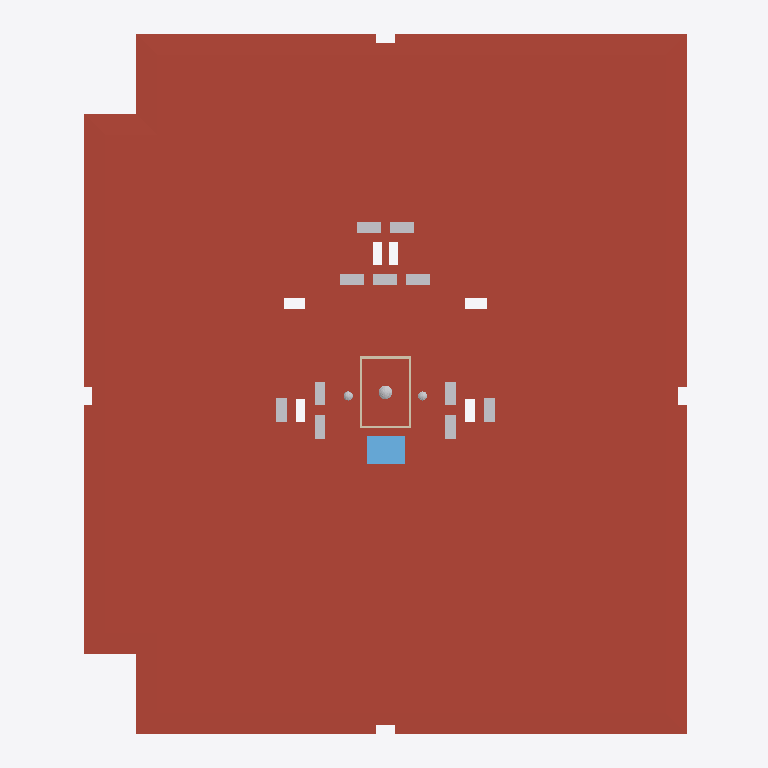
Plan cut of the same IFC building model at storey '03 dak' (level 9.00 m, cut at 10.40 m), seen from above with north up, elements coloured by IFC class (only those large enough to see are counted): 14 other elements (light grey), 10 roofs (red-brown), 4 walls (beige), 1 window (light blue). No cut surface shows.
Extent 26.6 m × 31.2 m × 12.0 m (x, y, z). Storeys (4): 00 begane grond at 0.00 m; 01 eerste verdieping at 3.00 m; 02 tweede verdieping at 6.00 m; 03 dak at 9.00 m. Elements (1973): 1067 IfcWall, 226 IfcDoor, 158 IfcWindow, 137 IfcCovering, 101 IfcCurtainWall, 91 IfcSlab, 66 IfcFlowTerminal, 52 IfcFurniture, 22 IfcRailing, 12 IfcHeatExchanger, 11 IfcRoof, 9 IfcWasteTerminal.

HEADER;
FILE_DESCRIPTION(('ViewDefinition [CoordinationView]','ExchangeRequirement []'),'2;1');
FILE_NAME('Kievitsweg_R23_ILS_Spaces_update.ifc','2026-09-25T00:00:01',('BM13 voorbeeldmodel'),('VNG'),'IfcOpenShell','ILS Omgevingsvergunning - voorbeeldmodel (VNG BM','');
FILE_SCHEMA(('IFC4'));
ENDSEC;
DATA;
#93=IFCPROJECT('1BpW9zAR1AhAgLLMB_5$aa',#18,'AR123-4','Bruto Inhoud','Pand','RottaNove, appartementencomplex','05 Definitief ontwerp',(#85),#82);
#116=IFCSITE('1BpW9zAR1AhAgLLMB_5$ac',#18,'Default',$,'Perceel',#115,$,$,.ELEMENT.,(51,52,16,602782),(4,21,29,458367),0.0,$,#293222);
#98=IFCBUILDING('1BpW9zAR1AhAgLLMB_5$ab',#18,'RottaNova','Bruto-Inhoud','Pand',#96,$,'RottaNova',.ELEMENT.,$,$,#97);
#101=IFCBUILDINGSTOREY('1BpW9zAR1AhAgLLM81w0VZ',#18,'00 begane grond','Bruto-Inhoud','Bouwlaag',#100,$,'00 begane grond',.ELEMENT.,0.0);
#105=IFCBUILDINGSTOREY('1BpW9zAR1AhAgLLM81w0HY',#18,'01 eerste verdieping','Bruto-Inhoud','Bouwlaag',#104,$,'01 eerste verdieping',.ELEMENT.,2999.999999999099);
#109=IFCBUILDINGSTOREY('1BpW9zAR1AhAgLLM81_SKp',#18,'02 tweede verdieping','Bruto-Inhoud','Bouwlaag',#108,$,'02 tweede verdieping',.ELEMENT.,5999.999999999243);
#113=IFCBUILDINGSTOREY('1BpW9zAR1AhAgLLM81_SB3',#18,'03 dak','Bruto-Inhoud','Bouwlaag',#112,$,'03 dak',.ELEMENT.,8999.999999999385);
#139177=IFCROOF('3jVbpQzg9F1foLvxYDyb2l',#18,'Basic Roof:47_RF_dakisolatie 100_GEN-KC:2657501',$,'Basic Roof:47_RF_dakisolatie 100_GEN-KC',#138904,#139176,'2657501',.FLAT_ROOF.);
#215962=IFCROOF('39s5jNAbr0_vUMCr2S0f9I',#18,'27_GM_prefab luifel:prefab luifel:2952586',$,'27_GM_prefab luifel:prefab luifel',#210633,#215961,'2952586',.FLAT_ROOF.);
#210627=IFCROOF('39s5jNAbr0_vUMCr2S0fEu',#18,'27_GM_prefab luifel:prefab luifel:2952288',$,'27_GM_prefab luifel:prefab luifel',#207100,#210626,'2952288',.FLAT_ROOF.);
#219495=IFCROOF('39s5jNAbr0_vUMCr2S0f8E',#18,'27_GM_prefab luifel:prefab luifel:2952662',$,'27_GM_prefab luifel:prefab luifel',#215968,#219494,'2952662',.FLAT_ROOF.);
#206119=IFCROOF('39s5jNAbr0_vUMCr2S0fPO',#18,'27_GM_prefab luifel:prefab luifel:2951552',$,'27_GM_prefab luifel:prefab luifel',#202642,#206118,'2951552',.FLAT_ROOF.);
#183768=IFCROOF('3vwW7khbzAffbafPNHD9nF',#18,'Basic Roof:47_RF_dakisolatie 150_GEN-KC:2663891',$,'Basic Roof:47_RF_dakisolatie 150_GEN-KC',#183766,$,'2663891',.FLAT_ROOF.);
#207094=IFCROOF('39s5jNAbr0_vUMCr2S0fHG',#18,'27_GM_prefab luifel:prefab luifel:2952072',$,'27_GM_prefab luifel:prefab luifel',#206536,#207093,'2952072',.FLAT_ROOF.);
#220481=IFCROOF('39s5jNAbr0_vUMCr2S0f7H',#18,'27_GM_prefab luifel:prefab luifel:2952713',$,'27_GM_prefab luifel:prefab luifel',#219910,#220480,'2952713',.FLAT_ROOF.);
#206530=IFCROOF('39s5jNAbr0_vUMCr2S0fMo',#18,'27_GM_prefab luifel:prefab luifel:2951786',$,'27_GM_prefab luifel:prefab luifel',#206127,#206529,'2951786',.FLAT_ROOF.);
#219904=IFCROOF('39s5jNAbr0_vUMCr2S0f7G',#18,'27_GM_prefab luifel:prefab luifel:2952712',$,'27_GM_prefab luifel:prefab luifel',#219501,#219903,'2952712',.FLAT_ROOF.);
#183744=IFCWINDOW('3vwW7khbzAffbafPNHD9lE',#18,'37_WIN_UN_dakluik RHT_Gorter:RHT1015:2663886',$,'37_WIN_UN_dakluik RHT_Gorter:RHT1015',#183743,#183740,'2663886',3244.6873155517196,3029.5336169041016,.WINDOW.,.NOTDEFINED.,$);
#129390=IFCHEATEXCHANGER('08sFZ6eBb6Sf7V7YT$Op6O',#18,'51_ME_UN_Mechanical Equipment 2:Mechanical Equipment 1:2502164',$,'51_ME_UN_Mechanical Equipment 2:Mechanical Equipment 1',#129389,#129386,'2502164',.NOTDEFINED.);
#129419=IFCHEATEXCHANGER('08sFZ6eBb6Sf7V7YT$Op6h',#18,'51_ME_UN_Mechanical Equipment 3:Mechanical Equipment 1:2502183',$,'51_ME_UN_Mechanical Equipment 3:Mechanical Equipment 1',#129418,#129415,'2502183',.NOTDEFINED.);
#129446=IFCHEATEXCHANGER('08sFZ6eBb6Sf7V7YT$Op6s',#18,'51_ME_UN_Mechanical Equipment 4:Mechanical Equipment 1:2502202',$,'51_ME_UN_Mechanical Equipment 4:Mechanical Equipment 1',#129445,#129442,'2502202',.NOTDEFINED.);
#129473=IFCHEATEXCHANGER('08sFZ6eBb6Sf7V7YT$Op71',#18,'51_ME_UN_Mechanical Equipment 5:Mechanical Equipment 1:2502221',$,'51_ME_UN_Mechanical Equipment 5:Mechanical Equipment 1',#129472,#129469,'2502221',.NOTDEFINED.);
#129500=IFCHEATEXCHANGER('08sFZ6eBb6Sf7V7YT$Op7i',#18,'51_ME_UN_Mechanical Equipment 6:Mechanical Equipment 1:2502240',$,'51_ME_UN_Mechanical Equipment 6:Mechanical Equipment 1',#129499,#129496,'2502240',.NOTDEFINED.);
#129527=IFCHEATEXCHANGER('08sFZ6eBb6Sf7V7YT$Op4H',#18,'51_ME_UN_Mechanical Equipment 8:Mechanical Equipment 1:2502301',$,'51_ME_UN_Mechanical Equipment 8:Mechanical Equipment 1',#129526,#129523,'2502301',.NOTDEFINED.);
#129554=IFCHEATEXCHANGER('08sFZ6eBb6Sf7V7YT$Op4y',#18,'51_ME_UN_Mechanical Equipment 9:Mechanical Equipment 1:2502320',$,'51_ME_UN_Mechanical Equipment 9:Mechanical Equipment 1',#129553,#129550,'2502320',.NOTDEFINED.);
#129662=IFCHEATEXCHANGER('08sFZ6eBb6Sf7V7YT$Op5m',#18,'51_ME_UN_Mechanical Equipment 13:Mechanical Equipment 1:2502396',$,'51_ME_UN_Mechanical Equipment 13:Mechanical Equipment 1',#129661,#129658,'2502396',.NOTDEFINED.);
#129581=IFCHEATEXCHANGER('08sFZ6eBb6Sf7V7YT$Op5F',#18,'51_ME_UN_Mechanical Equipment 10:Mechanical Equipment 1:2502339',$,'51_ME_UN_Mechanical Equipment 10:Mechanical Equipment 1',#129580,#129577,'2502339',.NOTDEFINED.);
#129608=IFCHEATEXCHANGER('08sFZ6eBb6Sf7V7YT$Op5Q',#18,'51_ME_UN_Mechanical Equipment 11:Mechanical Equipment 1:2502358',$,'51_ME_UN_Mechanical Equipment 11:Mechanical Equipment 1',#129607,#129604,'2502358',.NOTDEFINED.);
#129635=IFCHEATEXCHANGER('08sFZ6eBb6Sf7V7YT$Op5b',#18,'51_ME_UN_Mechanical Equipment 12:Mechanical Equipment 1:2502377',$,'51_ME_UN_Mechanical Equipment 12:Mechanical Equipment 1',#129634,#129631,'2502377',.NOTDEFINED.);
#183843=IFCWALL('0FFj1Uj4b5tf7OmDl1BXUn',#18,'Basic Wall:21_WA_isolatie dakopstand 115_GEN-KC:2667353',$,'Basic Wall:21_WA_isolatie dakopstand 115_GEN-KC',#183831,#183842,'2667353',.NOTDEFINED.);
#183933=IFCWALL('0FFj1Uj4b5tf7OmDl1BWch',#18,'Basic Wall:21_WA_isolatie dakopstand 115_GEN-KC:2667371',$,'Basic Wall:21_WA_isolatie dakopstand 115_GEN-KC',#183921,#183932,'2667371',.NOTDEFINED.);
ENDSEC;
